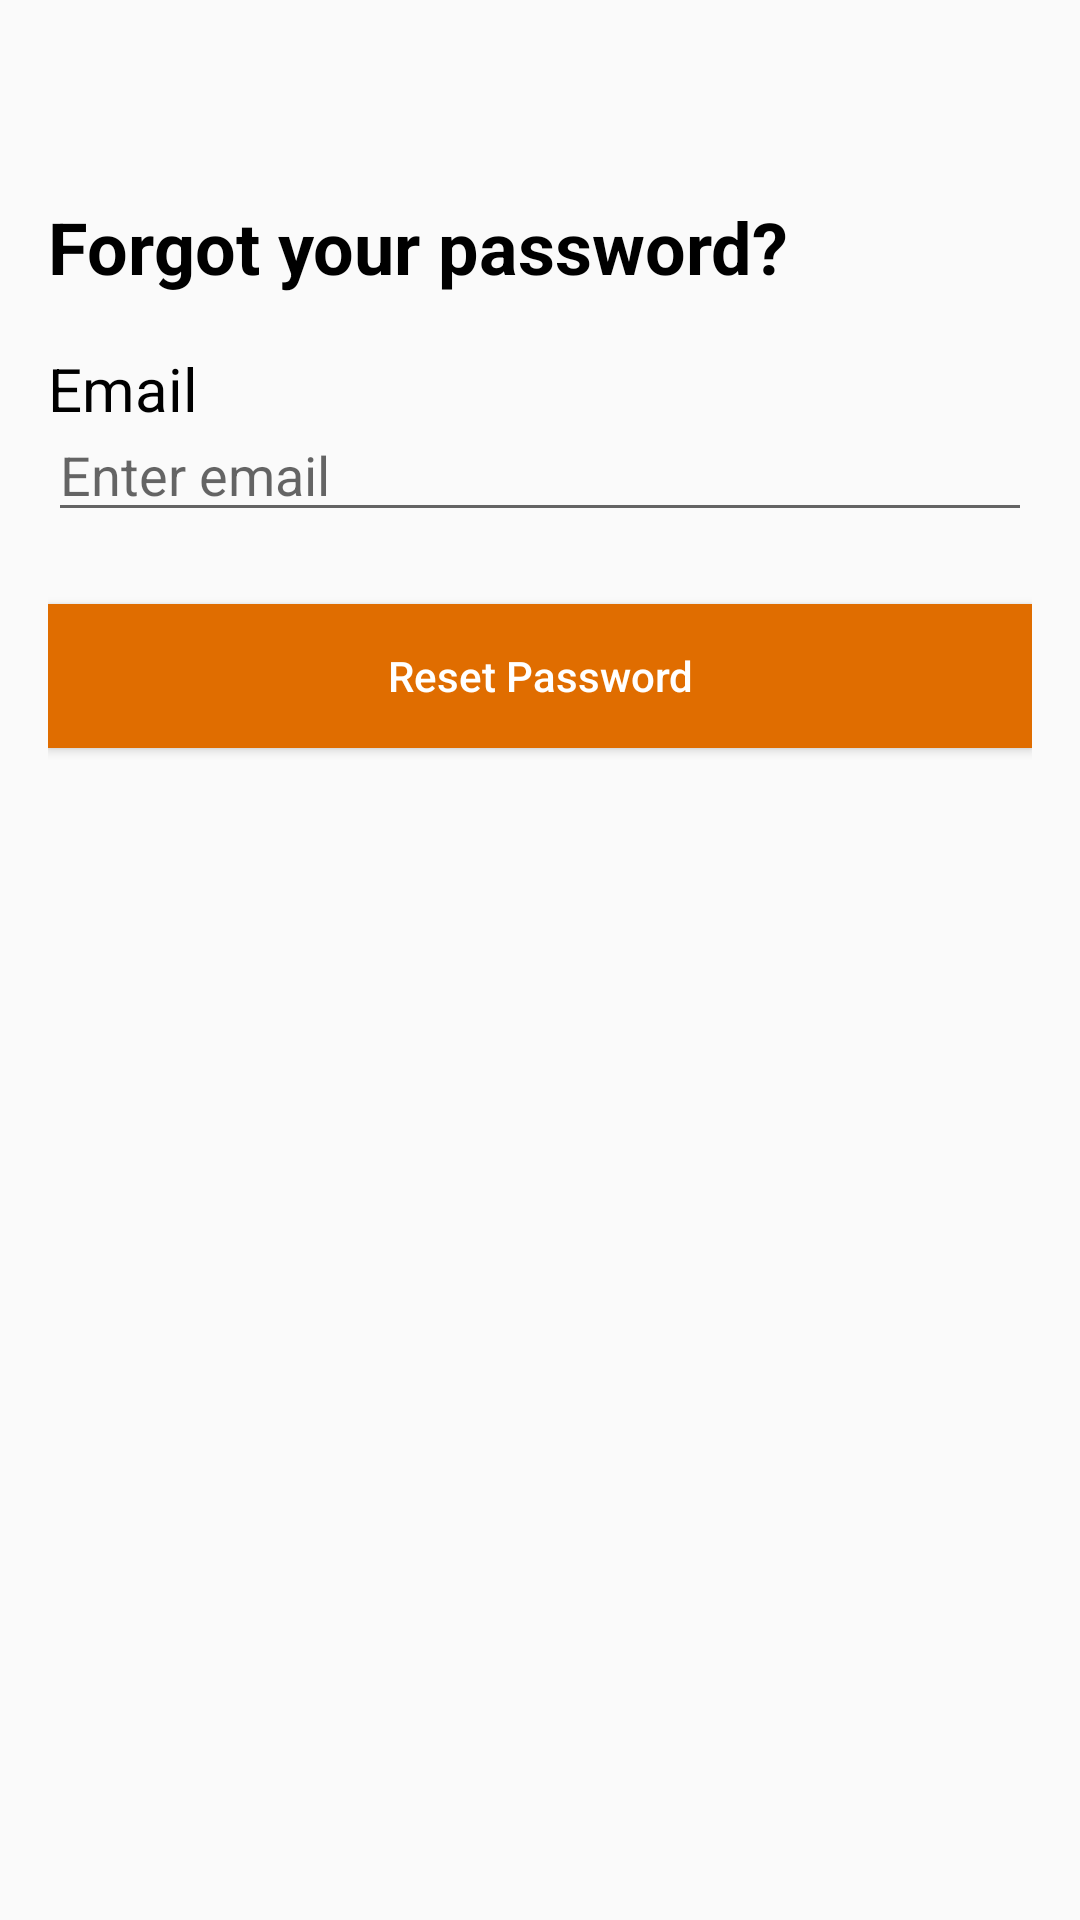

Reconstruct the res/layout file that produces this screen, plus the resources it refers to.
<!-- AndroidManifest.xml: application theme Theme.I190620 -->
<!-- res/layout/activity_forgot_password.xml -->
<?xml version="1.0" encoding="utf-8"?>
<RelativeLayout xmlns:android="http://schemas.android.com/apk/res/android"
    xmlns:app="http://schemas.android.com/apk/res-auto"
    xmlns:tools="http://schemas.android.com/tools"
    android:layout_width="match_parent"
    android:layout_height="match_parent"
    android:padding="16dp"
    tools:context=".ForgotPasswordActivity">
    <TextView
        android:id="@+id/forgotPasswordText"
        android:layout_width="wrap_content"
        android:layout_height="wrap_content"
        android:layout_centerHorizontal="false"
        android:layout_marginTop="50dp"
        android:textSize="24dp"
        android:textStyle="bold"
        android:text="Forgot your password?"
        android:textColor="@color/black"/>
    <TextView
        android:id="@+id/EmailText"
        android:layout_width="wrap_content"
        android:layout_height="wrap_content"
        android:layout_centerHorizontal="false"
        android:layout_marginTop="100dp"
        android:textSize="20dp"
        android:text="Email"
        android:textColor="@color/black"/>

    <EditText
        android:id="@+id/emailEditText"
        android:layout_width="match_parent"
        android:layout_height="wrap_content"
        android:layout_marginTop="120dp"
        android:hint="Enter email"
        android:inputType="textEmailAddress"/>

    <Button
        android:id="@+id/resetPasswordButton"
        android:layout_width="match_parent"
        android:layout_height="wrap_content"
        android:layout_below="@id/emailEditText"
        android:layout_marginTop="24dp"
        android:background="#e06d00"
        android:textColor="@color/white"
        android:textAllCaps="false"
        android:text="Reset Password"/>

    

</RelativeLayout>
<!-- resources referenced by this layout -->
<resources>
  <color name="black">#FF000000</color>
  <color name="white">#FFFFFFFF</color>
  <style name="Theme.I190620" parent="android:Theme.Material.Light.NoActionBar" />
</resources>
